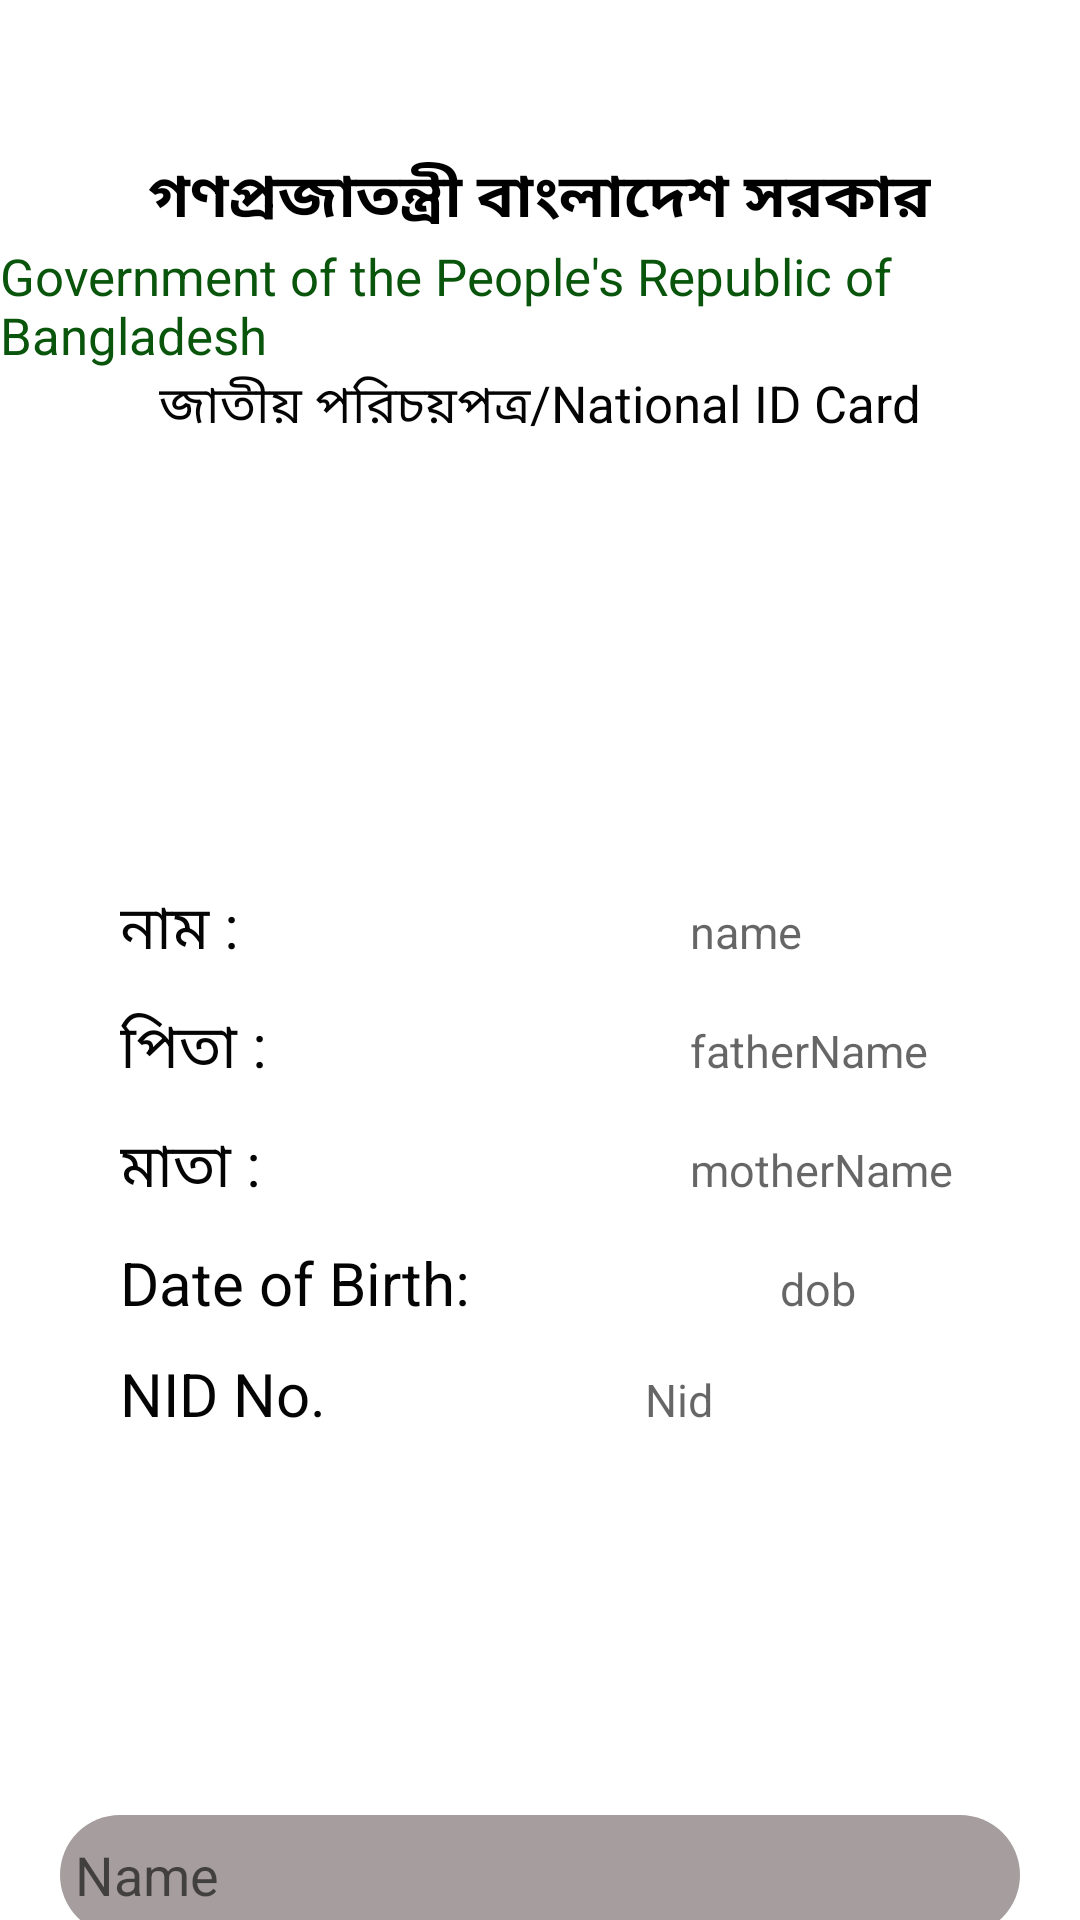

Write the Android layout XML for this screen, with the resource values it uses.
<!-- AndroidManifest.xml: application theme Theme.AppCompat.DayNight.NoActionBar -->
<!-- res/layout/activity_nid.xml -->
<?xml version="1.0" encoding="utf-8"?>
<LinearLayout xmlns:android="http://schemas.android.com/apk/res/android"
    xmlns:app="http://schemas.android.com/apk/res-auto"
    xmlns:tools="http://schemas.android.com/tools"
    android:layout_width="match_parent"
    android:layout_height="match_parent"
    tools:context=".nid"
    android:background="@color/white"
    android:orientation="vertical">

    <LinearLayout
        android:layout_width="match_parent"
        android:layout_height="wrap_content"
        android:gravity="center"
        android:orientation="vertical">


        <ImageView
            android:layout_width="75dp"
            android:layout_height="51dp"
            android:src="@drawable/logo"

            />

        <TextView
            android:layout_width="wrap_content"
            android:layout_height="wrap_content"
            android:text="গণপ্রজাতন্ত্রী বাংলাদেশ সরকার"
            android:textColor="@color/black"
            android:textSize="20dp"
            android:textStyle="bold" />

        <TextView
            android:layout_width="wrap_content"
            android:layout_height="wrap_content"
            android:text="Government of the People's Republic of Bangladesh"
            android:textColor="#08550B"
            android:textSize="17dp" />

        <TextView
            android:layout_width="wrap_content"
            android:layout_height="wrap_content"
            android:text="জাতীয় পরিচয়পত্র/National ID Card"
            android:textColor="#030403"
            android:textSize="17dp" />

        <ImageView
            android:layout_width="190dp"
            android:layout_height="107dp"
            android:layout_marginRight="10dp"
            android:gravity="end"
            android:src="@drawable/mashrafi"

            />




    </LinearLayout>
    <LinearLayout
        android:layout_width="match_parent"
        android:layout_height="250dp"
        android:orientation="vertical"

        android:layout_margin="40dp"
        >


        <LinearLayout
            android:layout_width="wrap_content"
            android:layout_height="wrap_content">
            <TextView
                android:layout_width="100dp"
                android:layout_height="wrap_content"
                android:layout_marginRight="90dp"
                android:text="নাম :"
                android:textColor="#030403"
                android:textSize="20dp" />
            <TextView
                android:id="@+id/nidname"
                android:layout_width="100dp"
                android:textColor="@color/black"
                android:layout_height="wrap_content"
                android:hint="name"
                android:textSize="15dp"
                />
        </LinearLayout>
        <LinearLayout
            android:layout_width="wrap_content"
            android:layout_marginTop="10dp"
            android:layout_height="wrap_content">
            <TextView
                android:layout_width="100dp"
                android:layout_height="wrap_content"
                android:layout_marginRight="90dp"
                android:text="পিতা :"
                android:textColor="#030403"
                android:textSize="20dp" />
            <TextView
                android:id="@+id/nidfname"
                android:layout_width="100dp"
                android:textColor="@color/black"
                android:layout_height="wrap_content"
                android:hint="fatherName"
                android:textSize="15dp"

                />
        </LinearLayout>


        <LinearLayout
            android:layout_width="wrap_content"
            android:layout_marginTop="10dp"
            android:layout_height="wrap_content">
            <TextView
                android:layout_width="100dp"
                android:layout_height="wrap_content"
                android:layout_marginRight="90dp"
                android:text="মাতা :"
                android:textColor="#030403"
                android:textSize="20dp" />

            <TextView
                android:id="@+id/nidmname"
                android:layout_width="132dp"
                android:layout_height="wrap_content"
                android:hint="motherName"
                android:textColor="@color/black"
                android:textSize="15dp"

                />
        </LinearLayout>
        <LinearLayout
            android:layout_width="wrap_content"
            android:layout_marginTop="10dp"
            android:layout_height="wrap_content">
            <TextView
                android:layout_width="130dp"
                android:layout_height="wrap_content"
                android:layout_marginRight="90dp"
                android:text="Date of Birth:"
                android:textColor="#030403"
                android:textSize="20dp" />

            <TextView
                android:id="@+id/niddob"
                android:layout_width="100dp"
                android:layout_height="wrap_content"
                android:layout_marginRight="80dp"
                android:hint="dob"
                android:textSize="15dp"

                android:textColor="@color/black"
                />
        </LinearLayout>



        <LinearLayout
            android:layout_width="wrap_content"
            android:layout_marginTop="10dp"
            android:layout_height="wrap_content">
            <TextView
                android:layout_width="100dp"
                android:layout_height="wrap_content"
                android:layout_marginRight="75dp"
                android:text="NID No."
                android:textColor="#030403"
                android:textSize="20dp" />
            <TextView
                android:id="@+id/nidnum"
                android:layout_width="100dp"
                android:layout_height="wrap_content"
                android:hint="Nid"
                android:textColor="@color/black"
                android:textSize="15dp"

                />

        </LinearLayout>
    </LinearLayout>

<EditText
    android:id="@+id/inputname"
    android:layout_margin="20dp"
    android:layout_width="match_parent"
    android:layout_height="40dp"
    android:padding="5dp"
    android:background="@drawable/box_style"
    android:hint="Name"
    />
    <Button
        android:id="@+id/print1"
        android:layout_width="wrap_content"
        android:layout_height="wrap_content"
        android:text="Print"
        android:background="@drawable/circel_style_yellow"
        android:layout_gravity="center"
        />
</LinearLayout>
<!-- resources referenced by this layout -->
<resources>
  <!-- drawable box_style (drawable) -->
  <?xml version="1.0" encoding="utf-8"?>
  <shape xmlns:android="http://schemas.android.com/apk/res/android"
      android:shape="rectangle">
  
      <solid
          android:color="#A59D9E"
          />
      <corners
          android:radius="30dp"/>
  
  </shape>
  <!-- drawable circel_style_yellow (drawable) -->
  <?xml version="1.0" encoding="utf-8"?>
  <shape xmlns:android="http://schemas.android.com/apk/res/android"
      android:shape="rectangle">
      <corners android:radius="200dp">
  
      </corners>
  
      <solid
          android:color="#C5BA5A"/>
      <stroke android:width="2dp"/>
  </shape>
  <!-- not gathered from this repository: default colours our renderer supplied (Android Studio template values) -->
  <color name="black">#FF000000</color>
  <color name="white">#FFFFFFFF</color>
</resources>
